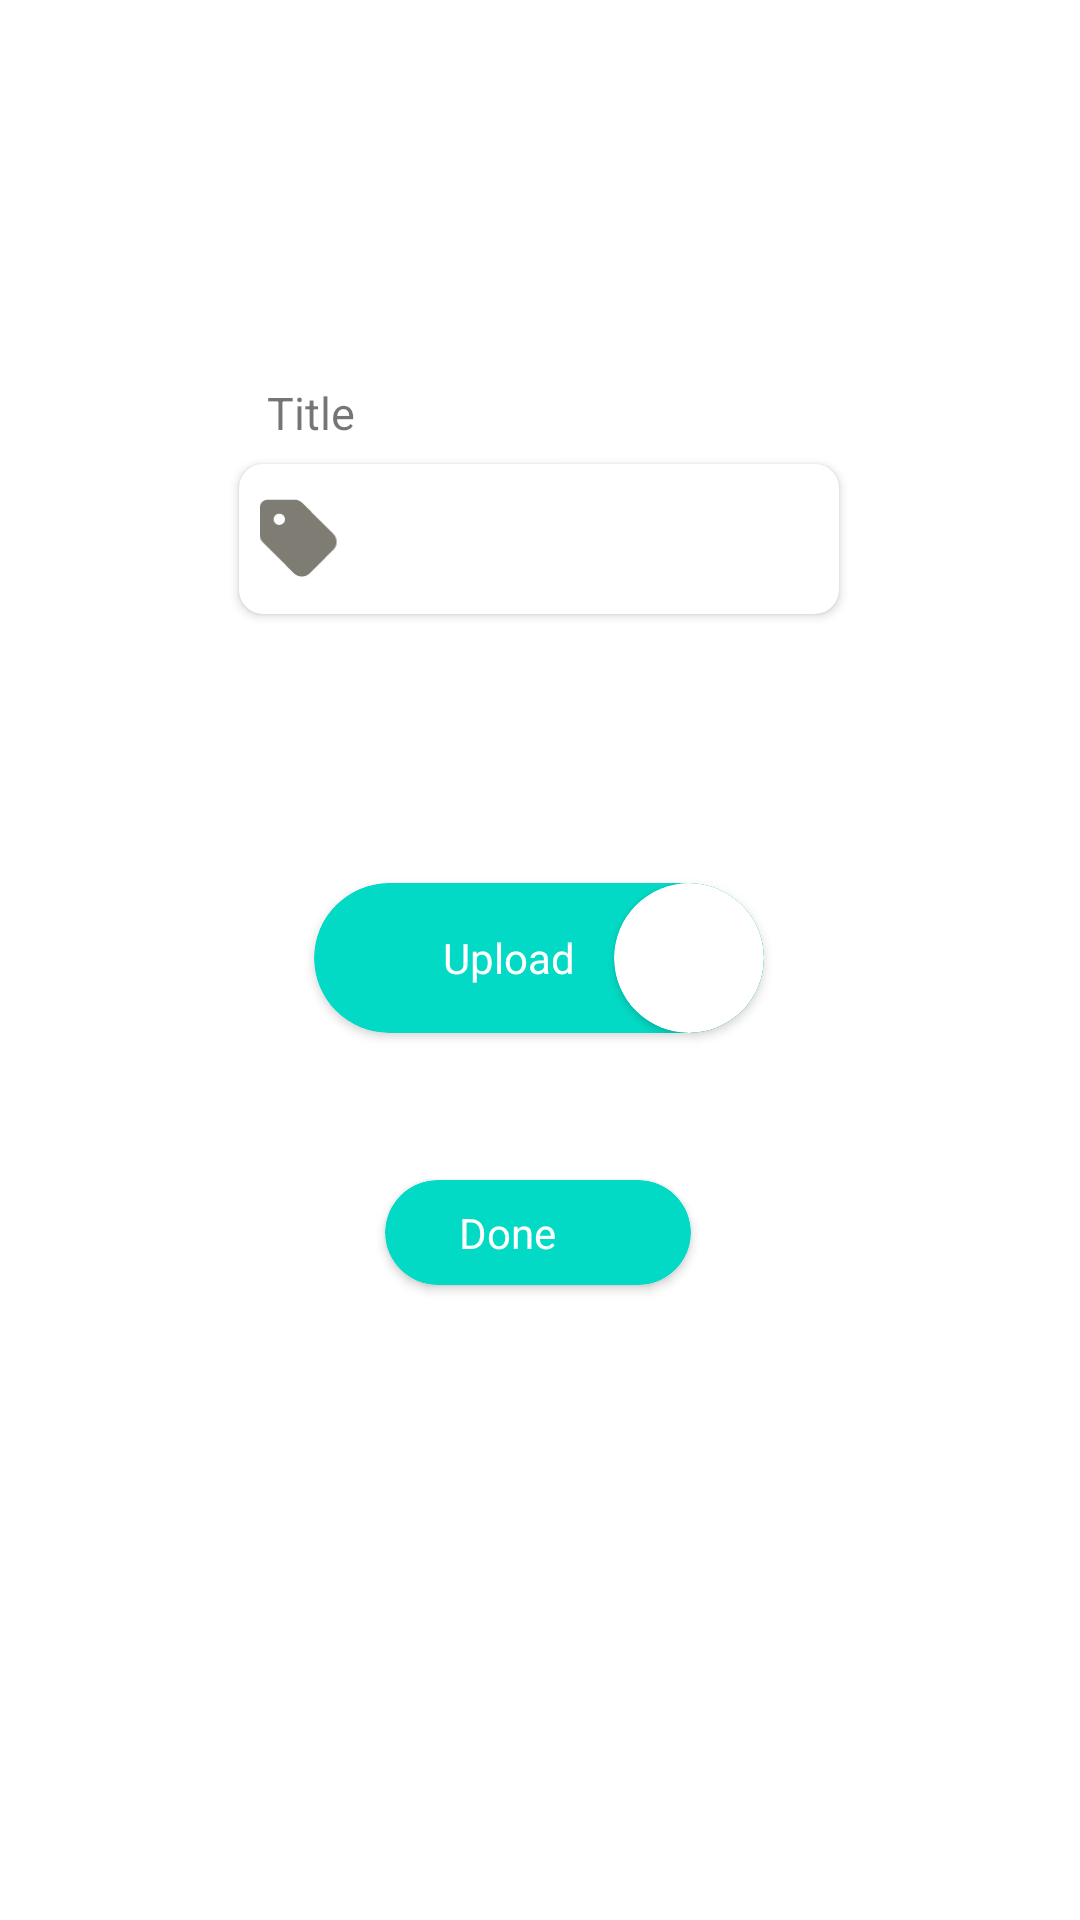

Android layout source for this screen:
<!-- AndroidManifest.xml: application theme Theme.MidicalSystemApp -->
<!-- res/layout/add_xray.xml -->
<?xml version="1.0" encoding="utf-8"?>
<androidx.constraintlayout.widget.ConstraintLayout xmlns:android="http://schemas.android.com/apk/res/android"
    xmlns:app="http://schemas.android.com/apk/res-auto"
    android:layout_width="match_parent"
    android:layout_height="match_parent">


    <TextView
        android:layout_width="75dp"
        android:layout_height="19dp"
        android:text="Title"
        android:textSize="15sp"
        app:layout_constraintBottom_toBottomOf="parent"
        app:layout_constraintEnd_toEndOf="parent"
        app:layout_constraintHorizontal_bias="0.312"
        app:layout_constraintStart_toStartOf="parent"
        app:layout_constraintTop_toTopOf="parent"
        app:layout_constraintVertical_bias="0.205" />

    <androidx.cardview.widget.CardView
        android:id="@+id/cardView3"
        android:layout_width="200dp"
        android:layout_height="50dp"
        android:layout_marginHorizontal="20dp"
        app:cardCornerRadius="8dp"
        app:layout_constraintBottom_toBottomOf="parent"
        app:layout_constraintEnd_toEndOf="parent"
        app:layout_constraintHorizontal_bias="0.497"
        app:layout_constraintStart_toStartOf="parent"
        app:layout_constraintTop_toTopOf="parent"
        app:layout_constraintVertical_bias="0.262">

        <ImageView
            android:layout_width="30dp"
            android:layout_height="30dp"
            android:layout_gravity="center_vertical"
            android:layout_marginStart="5dp"
            android:layout_marginRight="5dp"
            android:src="@drawable/ic_tag_solid" />

        <EditText
            android:id="@+id/title"
            android:layout_width="130dp"
            android:layout_height="wrap_content"
            android:layout_gravity="end|center_vertical"
            android:layout_marginHorizontal="10dp"
            android:background="@android:color/transparent" />

    </androidx.cardview.widget.CardView>


    <androidx.cardview.widget.CardView
        android:id="@+id/upload_pdf"
        android:layout_width="150dp"
        android:layout_height="50dp"
        android:backgroundTint="@color/teal_200"
        android:elevation="15dp"
        app:cardCornerRadius="30dp"
        app:layout_constraintBottom_toBottomOf="parent"
        app:layout_constraintEnd_toEndOf="parent"
        app:layout_constraintHorizontal_bias="0.498"
        app:layout_constraintStart_toStartOf="parent"
        app:layout_constraintTop_toTopOf="parent"
        app:layout_constraintVertical_bias="0.499">

        <TextView
            android:layout_width="wrap_content"
            android:layout_height="wrap_content"
            android:layout_gravity="center"
            android:layout_marginEnd="10dp"
            android:text="Upload"
            android:textColor="@color/white" />

        <androidx.cardview.widget.CardView
            android:layout_width="50dp"
            android:layout_height="50dp"
            android:layout_gravity="end"
            android:elevation="10dp"
            app:cardCornerRadius="50dp">

            <ImageView
                android:layout_width="wrap_content"
                android:layout_height="wrap_content"
                android:layout_gravity="center"
                android:src="@drawable/ic_baseline_arrow_upward_24" />
        </androidx.cardview.widget.CardView>
    </androidx.cardview.widget.CardView>


    <androidx.cardview.widget.CardView
        android:id="@+id/done"
        android:layout_width="102dp"
        android:layout_height="35dp"
        android:backgroundTint="@color/teal_200"
        android:elevation="15dp"
        app:cardCornerRadius="30dp"
        app:layout_constraintBottom_toBottomOf="parent"
        app:layout_constraintEnd_toEndOf="parent"
        app:layout_constraintHorizontal_bias="0.498"
        app:layout_constraintStart_toStartOf="parent"
        app:layout_constraintTop_toTopOf="parent"
        app:layout_constraintVertical_bias="0.65">

        <TextView
            android:layout_width="wrap_content"
            android:layout_height="wrap_content"
            android:layout_gravity="center"
            android:layout_marginEnd="10dp"
            android:gravity="center"
            android:text="Done"
            android:textColor="@color/white" />

    </androidx.cardview.widget.CardView>
</androidx.constraintlayout.widget.ConstraintLayout>
<!-- resources referenced by this layout -->
<resources>
  <color name="teal_200">#FF03DAC5</color>
  <color name="white">#FFFFFFFF</color>3BA8BE
  <!-- drawable ic_tag_solid (drawable) -->
  <vector android:height="57.142857dp" android:viewportHeight="512"
      android:viewportWidth="448" android:width="50dp" xmlns:android="http://schemas.android.com/apk/res/android">
      <path android:fillColor="#7e7c73" android:pathData="M48,32H197.5C214.5,32 230.7,38.74 242.7,50.75L418.7,226.7C443.7,251.7 443.7,292.3 418.7,317.3L285.3,450.7C260.3,475.7 219.7,475.7 194.7,450.7L18.75,274.7C6.74,262.7 0,246.5 0,229.5V80C0,53.49 21.49,32 48,32L48,32zM112,176C129.7,176 144,161.7 144,144C144,126.3 129.7,112 112,112C94.33,112 80,126.3 80,144C80,161.7 94.33,176 112,176z"/>
  </vector>
  <style name="Theme.MidicalSystemApp" parent="Theme.MaterialComponents.DayNight.DarkActionBar">
          
          <item name="colorPrimary">@color/teal_700</item>
          <item name="colorPrimaryVariant">@color/purple_700</item>
          <item name="colorOnPrimary">@color/white</item>
          
          <item name="colorSecondary">@color/teal_200</item>
          <item name="colorSecondaryVariant">@color/teal_700</item>
          <item name="colorOnSecondary">@color/black</item>
          
          <item name="android:statusBarColor" tools:targetApi="l">?attr/colorPrimaryVariant</item>
          
      </style>
  <color name="teal_700">#FF018786</color>
  <color name="purple_700">#FF3700B3</color>
  <color name="black">#FF000000</color>
</resources>
